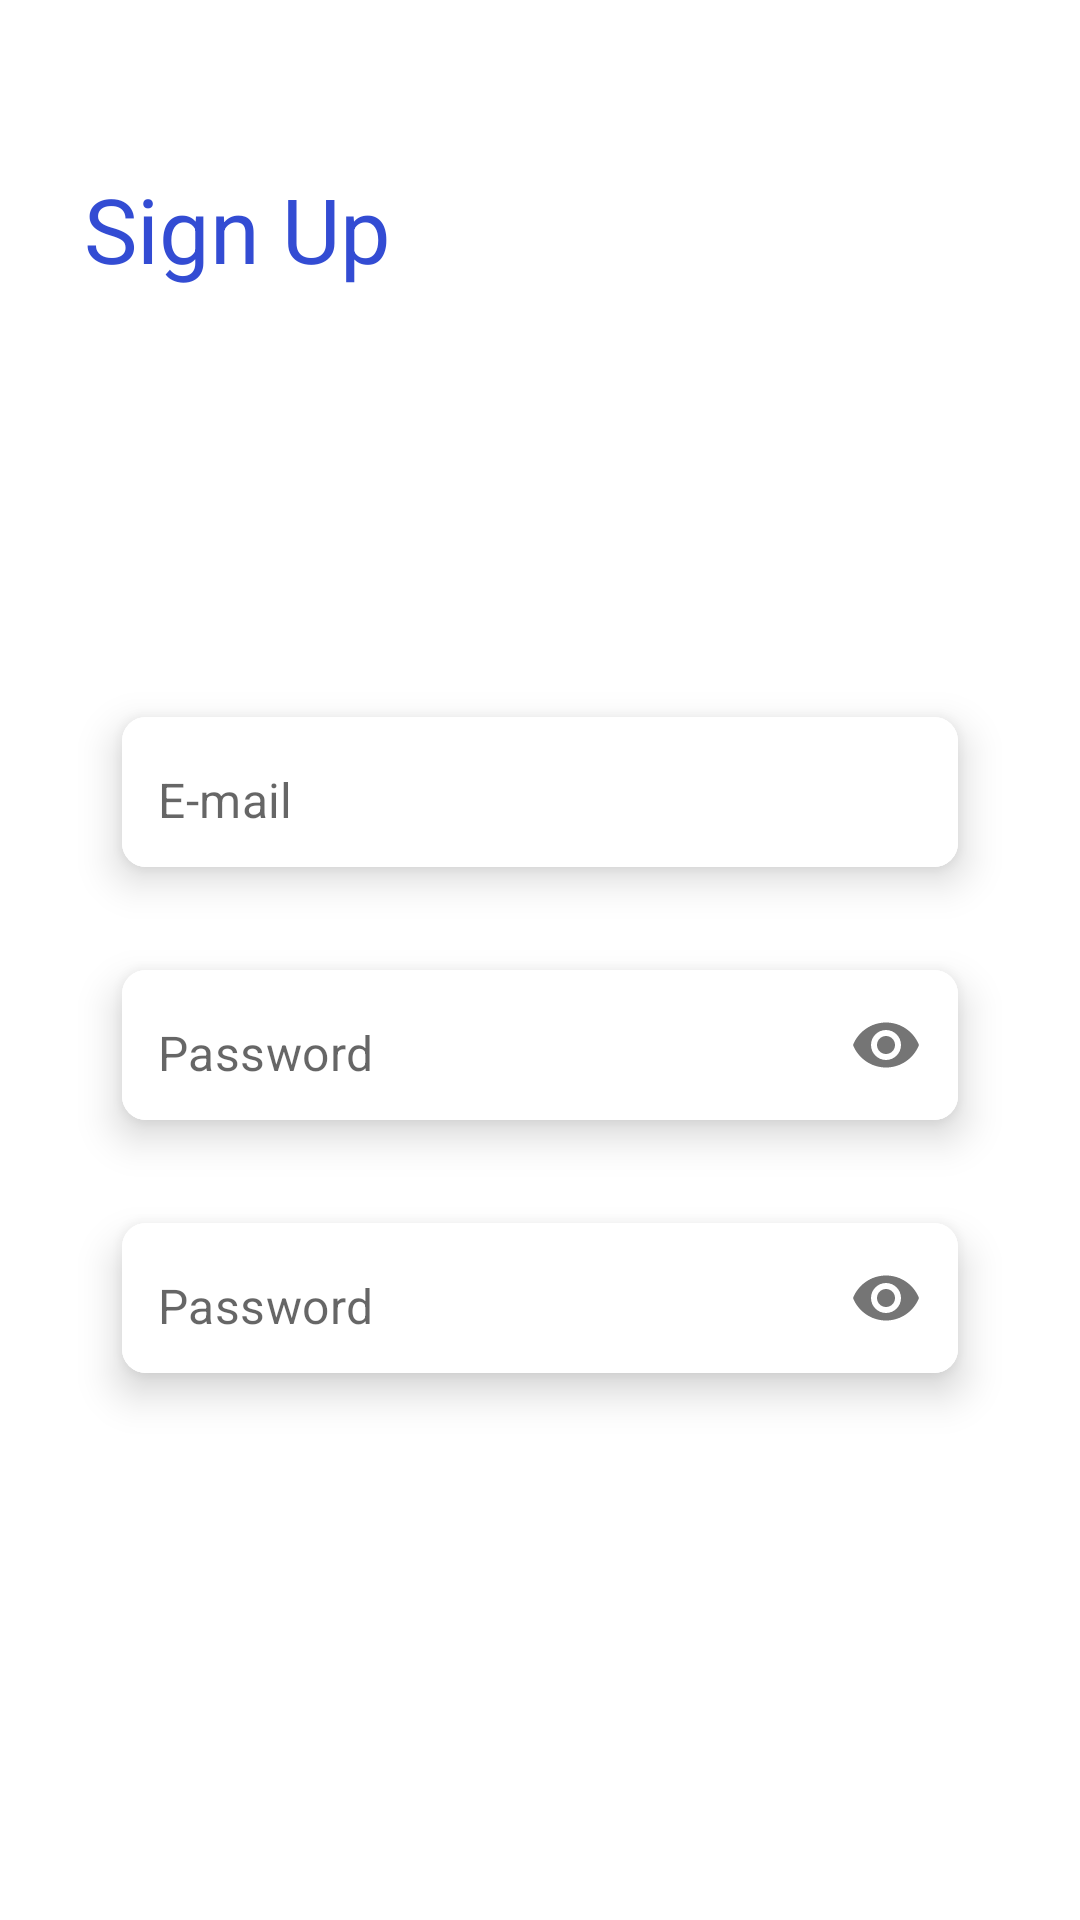

Here is an Android app screen rendered from its layout file. Give the layout XML and the strings, colors and styles it references.
<!-- AndroidManifest.xml: application theme Theme.ECommerceApp -->
<!-- res/layout/fragment_sign_up.xml -->
<?xml version="1.0" encoding="utf-8"?>
<androidx.constraintlayout.widget.ConstraintLayout xmlns:android="http://schemas.android.com/apk/res/android"
    xmlns:app="http://schemas.android.com/apk/res-auto"
    xmlns:tools="http://schemas.android.com/tools"
    android:layout_width="match_parent"
    android:layout_height="match_parent"
    tools:context=".presentation.ui.SignUpFragment">

    <TextView
        android:id="@+id/textView1"
        android:layout_width="wrap_content"
        android:layout_height="wrap_content"
        android:layout_marginStart="28dp"
        android:layout_marginTop="56dp"
        android:text="Sign Up"
        android:textColor="@color/blue"
        android:textSize="30sp"
        app:layout_constraintStart_toStartOf="parent"
        app:layout_constraintTop_toTopOf="parent" />

    <com.google.android.material.card.MaterialCardView
        android:id="@+id/cardView1"
        android:layout_width="300dp"
        android:layout_height="wrap_content"
        android:layout_marginHorizontal="16dp"
        android:layout_marginTop="128dp"
        app:cardCornerRadius="8dp"
        app:cardElevation="8dp"
        app:cardUseCompatPadding="true"
        app:layout_constraintEnd_toEndOf="parent"
        app:layout_constraintStart_toStartOf="parent"
        app:layout_constraintTop_toBottomOf="@+id/textView1">

        <com.google.android.material.textfield.TextInputLayout
            android:layout_width="match_parent"
            android:layout_height="50dp"
            android:background="@color/white"
            app:boxStrokeWidth="0dp"
            app:boxStrokeWidthFocused="0dp"
            app:hintEnabled="false">

            <com.google.android.material.textfield.TextInputEditText
                android:id="@+id/emailEt"
                android:layout_width="match_parent"
                android:layout_height="50dp"
                android:background="@color/white"
                android:hint="@string/email"
                android:inputType="textEmailAddress"
                android:paddingStart="12dp"
                android:paddingTop="15dp" />
        </com.google.android.material.textfield.TextInputLayout>

    </com.google.android.material.card.MaterialCardView>

    <com.google.android.material.card.MaterialCardView
        android:id="@+id/cardView2"
        android:layout_width="300dp"
        android:layout_height="wrap_content"
        android:layout_marginHorizontal="16dp"
        android:layout_marginTop="5dp"
        app:cardCornerRadius="8dp"
        app:cardElevation="8dp"
        app:cardUseCompatPadding="true"
        app:layout_constraintEnd_toEndOf="parent"
        app:layout_constraintHorizontal_bias="0.5"
        app:layout_constraintStart_toStartOf="parent"
        app:layout_constraintTop_toBottomOf="@id/cardView1">


        <com.google.android.material.textfield.TextInputLayout
            android:layout_width="match_parent"
            android:layout_height="50dp"
            android:background="@color/white"
            app:boxStrokeWidth="0dp"
            app:boxStrokeWidthFocused="0dp"
            app:hintEnabled="false"
            app:passwordToggleEnabled="true">

            <com.google.android.material.textfield.TextInputEditText
                android:id="@+id/passEt"
                android:layout_width="match_parent"
                android:layout_height="match_parent"
                android:background="@color/white"
                android:hint="@string/password"
                android:inputType="textPassword"
                android:paddingStart="12dp"
                android:paddingTop="15dp" />

        </com.google.android.material.textfield.TextInputLayout>


    </com.google.android.material.card.MaterialCardView>

    <com.google.android.material.card.MaterialCardView
        android:id="@+id/cardView3"
        android:layout_width="300dp"
        android:layout_height="wrap_content"
        android:layout_marginHorizontal="16dp"
        android:layout_marginTop="5dp"
        app:cardCornerRadius="8dp"
        app:cardElevation="8dp"
        app:cardUseCompatPadding="true"
        app:layout_constraintEnd_toEndOf="parent"
        app:layout_constraintHorizontal_bias="0.5"
        app:layout_constraintStart_toStartOf="parent"
        app:layout_constraintTop_toBottomOf="@id/cardView2">


        <com.google.android.material.textfield.TextInputLayout
            android:layout_width="match_parent"
            android:layout_height="50dp"
            android:background="@color/white"
            app:boxStrokeWidth="0dp"
            app:boxStrokeWidthFocused="0dp"
            app:hintEnabled="false"
            app:passwordToggleEnabled="true">

            <com.google.android.material.textfield.TextInputEditText
                android:id="@+id/verifyPassEt"
                android:layout_width="match_parent"
                android:layout_height="match_parent"
                android:background="@color/white"
                android:hint="@string/password"
                android:inputType="textPassword"
                android:paddingStart="12dp"
                android:paddingTop="15dp" />

        </com.google.android.material.textfield.TextInputLayout>


    </com.google.android.material.card.MaterialCardView>

    <ImageView
        android:id="@+id/nextBtn"
        android:layout_width="60dp"
        android:layout_height="60dp"
        android:layout_marginTop="44dp"
        android:layout_marginEnd="4dp"
        android:src="@drawable/loginbtn"
        app:layout_constraintEnd_toEndOf="@id/cardView3"
        app:layout_constraintTop_toBottomOf="@id/cardView3" />

    <TextView
        android:id="@+id/textview32"
        android:layout_width="wrap_content"
        android:layout_height="wrap_content"
        android:layout_marginTop="64dp"
        android:text="Already Registered !"
        android:textSize="16sp"
        app:layout_constraintEnd_toStartOf="@+id/textViewSignIn"
        app:layout_constraintHorizontal_bias="0.5"
        app:layout_constraintStart_toStartOf="@+id/guideline2"
        app:layout_constraintTop_toBottomOf="@id/nextBtn" />

    <TextView
        android:id="@+id/textViewSignIn"
        android:layout_width="wrap_content"
        android:layout_height="wrap_content"
        android:layout_marginTop="64dp"
        android:text=" Sign In"
        android:textSize="16sp"
        app:layout_constraintEnd_toStartOf="@+id/guideline3"
        app:layout_constraintHorizontal_bias="0.5"
        app:layout_constraintStart_toEndOf="@+id/textview32"
        app:layout_constraintTop_toBottomOf="@+id/nextBtn" />

    <View
        android:id="@+id/view"
        android:layout_width="53dp"
        android:layout_height="1dp"
        android:layout_marginStart="176dp"
        android:layout_marginTop="4dp"
        android:background="@color/black"
        app:layout_constraintEnd_toEndOf="parent"
        app:layout_constraintHorizontal_bias="0.428"
        app:layout_constraintStart_toStartOf="parent"
        app:layout_constraintTop_toBottomOf="@+id/textViewSignIn" />

    <androidx.constraintlayout.widget.Guideline
        android:id="@+id/guideline2"
        android:layout_width="wrap_content"
        android:layout_height="wrap_content"
        android:orientation="vertical"
        app:layout_constraintGuide_percent="0.18" />

    <androidx.constraintlayout.widget.Guideline
        android:id="@+id/guideline3"
        android:layout_width="wrap_content"
        android:layout_height="wrap_content"
        android:orientation="vertical"
        app:layout_constraintGuide_percent="0.79" />

    <ProgressBar
        android:id="@+id/progressBarSignUp"
        style="?android:attr/progressBarStyle"
        android:layout_width="wrap_content"
        android:layout_height="wrap_content"
        android:layout_marginTop="32dp"
        android:visibility="gone"
        app:layout_constraintEnd_toEndOf="parent"
        app:layout_constraintHorizontal_bias="0.515"
        app:layout_constraintStart_toStartOf="parent"
        app:layout_constraintTop_toBottomOf="@+id/textview32" />

    <ImageView
        android:id="@+id/imageView4"
        android:layout_width="140dp"
        android:layout_height="140dp"
        android:layout_marginTop="16dp"
        android:layout_marginEnd="7dp"
        android:src="@drawable/signupbackground"
        app:layout_constraintEnd_toEndOf="parent"
        app:layout_constraintTop_toTopOf="parent" />


</androidx.constraintlayout.widget.ConstraintLayout>
<!-- resources referenced by this layout -->
<resources>
  <color name="black">#FF000000</color>
  <color name="blue">#334CD3</color>
  <color name="white">#FFFFFFFF</color>
  <string name="email">E-mail</string>
  <string name="password">Password</string>
  <style name="Theme.ECommerceApp" parent="Base.Theme.ECommerceApp" />
  <style name="Base.Theme.ECommerceApp" parent="Theme.MaterialComponents.DayNight.DarkActionBar">
  
          <item name="colorPrimary">@color/blue</item>
  
          <item name="colorPrimaryVariant">@color/purple_700</item>
          <item name="colorOnPrimary">@color/white</item>
          
          <item name="colorSecondary">@color/teal_200</item>
          <item name="colorSecondaryVariant">@color/teal_700</item>
          <item name="colorOnSecondary">@color/black</item>
          
          <item name="android:statusBarColor">@color/blue</item>
          
          <item name="windowActionBar">false</item>
          <item name="windowNoTitle">true</item>
      </style>
  <color name="purple_700">#FF3700B3</color>
  <color name="teal_200">#FF03DAC5</color>
  <color name="teal_700">#FF018786</color>
</resources>
